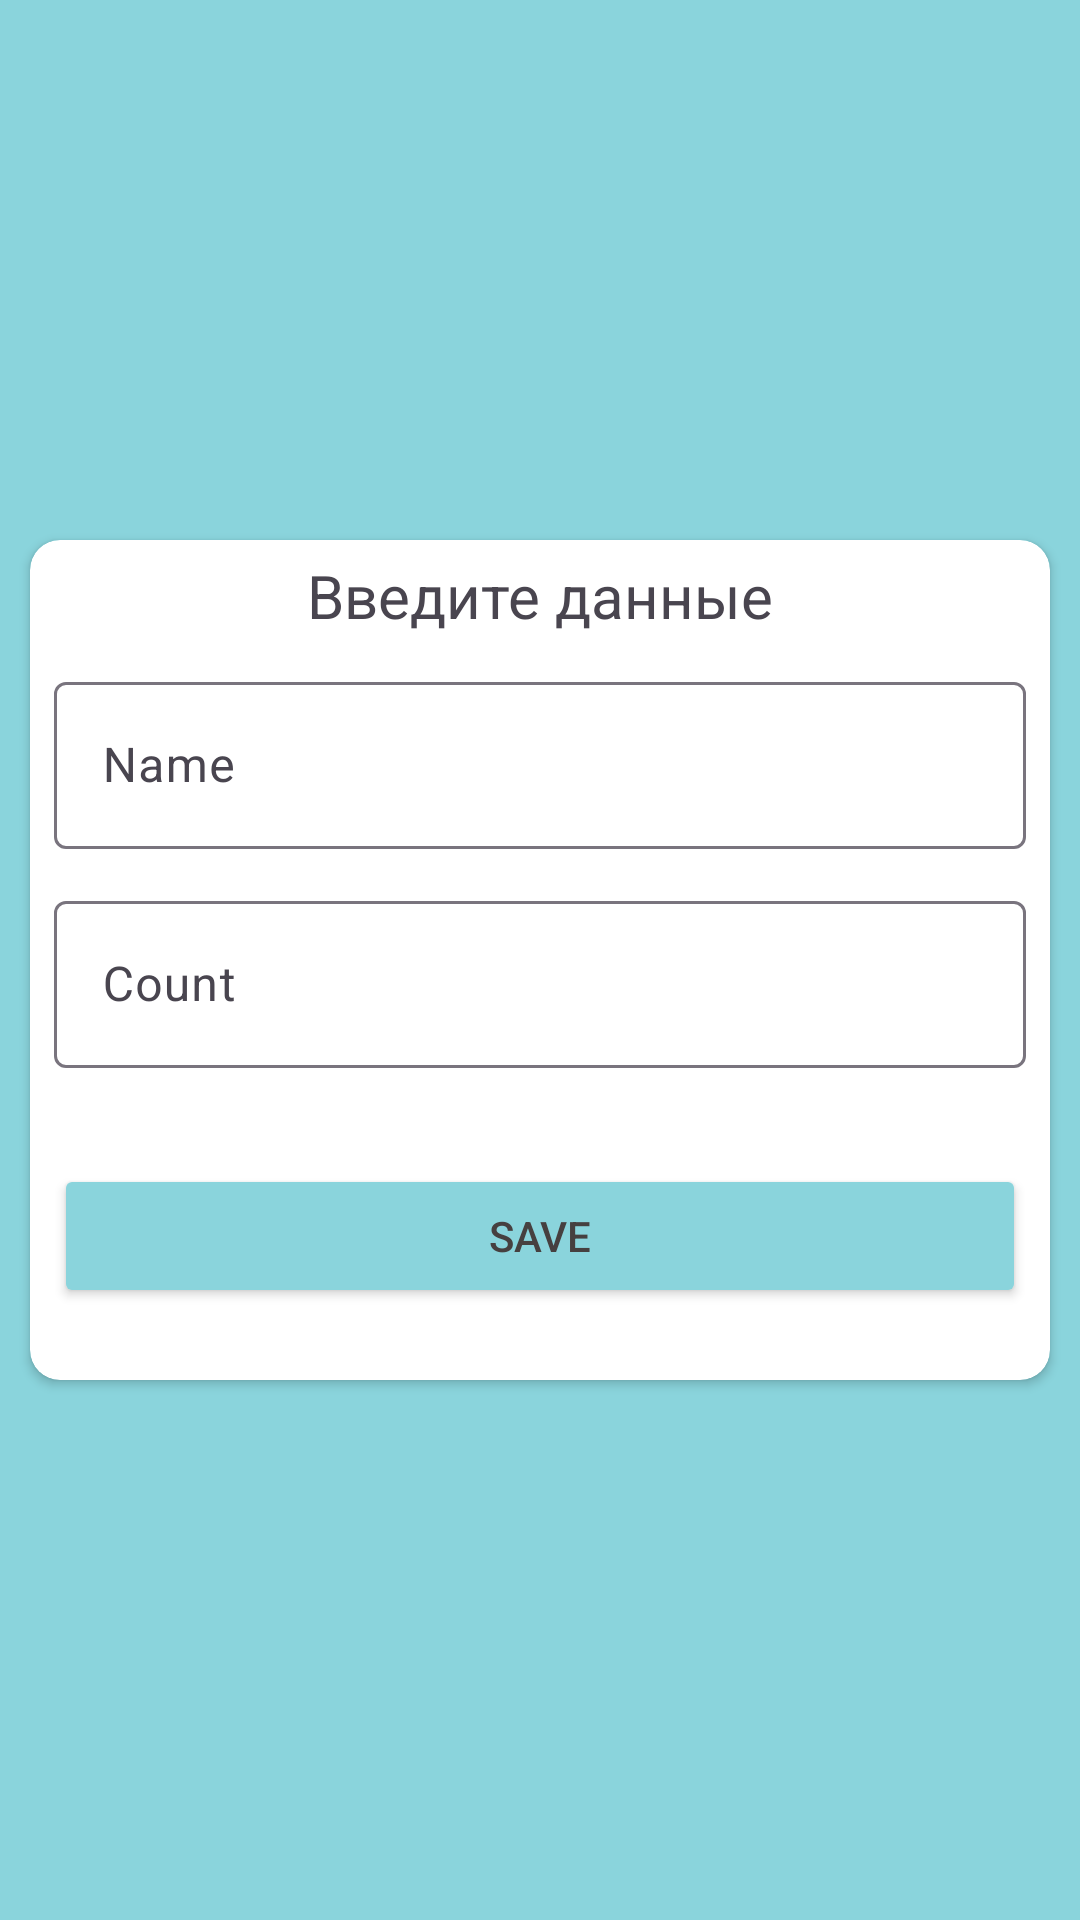

Layout XML and referenced resources for this Android screen:
<!-- AndroidManifest.xml: application theme Theme.ShopListAppSum -->
<!-- res/layout/fragment_shop_item.xml -->
<?xml version="1.0" encoding="utf-8"?>
<layout>
<androidx.constraintlayout.widget.ConstraintLayout xmlns:android="http://schemas.android.com/apk/res/android"
    xmlns:app="http://schemas.android.com/apk/res-auto"
    xmlns:tools="http://schemas.android.com/tools"
    android:layout_width="match_parent"
    android:layout_height="match_parent"
    android:background="#8AD4DC"
    tools:context=".presentation.ShopItemFragment">

    <androidx.cardview.widget.CardView
        android:layout_width="0dp"
        android:layout_height="280dp"
        android:layout_marginStart="10dp"
        android:layout_marginEnd="10dp"
        app:cardCornerRadius="10dp"
        app:layout_constraintBottom_toBottomOf="parent"
        app:layout_constraintEnd_toEndOf="parent"
        app:layout_constraintStart_toStartOf="parent"
        app:layout_constraintTop_toTopOf="parent">

        <androidx.constraintlayout.widget.ConstraintLayout
            android:layout_width="match_parent"
            android:layout_height="match_parent">


            <TextView
                android:id="@+id/tvTitle"
                android:layout_width="wrap_content"
                android:layout_height="wrap_content"
                android:layout_marginTop="5dp"
                android:text="@string/tvTitle"
                android:textSize="20sp"
                app:layout_constraintEnd_toEndOf="parent"
                app:layout_constraintStart_toStartOf="parent"
                app:layout_constraintTop_toTopOf="parent" />

            <com.google.android.material.textfield.TextInputLayout
                android:id="@+id/til_name"
                android:layout_width="match_parent"
                android:layout_height="wrap_content"
                android:layout_marginStart="8dp"
                android:layout_marginTop="10dp"
                android:layout_marginEnd="8dp"
                app:layout_constraintEnd_toEndOf="parent"
                app:layout_constraintStart_toStartOf="parent"
                app:layout_constraintTop_toBottomOf="@+id/tvTitle">


                <com.google.android.material.textfield.TextInputEditText
                    android:id="@+id/ed_name"
                    android:layout_width="match_parent"
                    android:layout_height="wrap_content"
                    android:hint="@string/name"
                    android:inputType="textCapWords" />

            </com.google.android.material.textfield.TextInputLayout>

            <com.google.android.material.textfield.TextInputLayout
                android:id="@+id/til_count"
                android:layout_width="match_parent"
                android:layout_height="wrap_content"
                android:layout_marginStart="8dp"
                android:layout_marginEnd="8dp"
                app:layout_constraintBottom_toBottomOf="parent"
                app:layout_constraintEnd_toEndOf="parent"
                app:layout_constraintHorizontal_bias="0.0"
                app:layout_constraintStart_toStartOf="parent"
                app:layout_constraintTop_toBottomOf="@+id/til_name"
                app:layout_constraintVertical_bias="0.104">


                <com.google.android.material.textfield.TextInputEditText
                    android:id="@+id/edCount"
                    android:layout_width="match_parent"
                    android:layout_height="wrap_content"
                    android:hint="@string/count"
                    android:inputType="number" />

            </com.google.android.material.textfield.TextInputLayout>

            <Button
                android:id="@+id/button"
                android:layout_width="match_parent"
                android:layout_height="wrap_content"
                android:layout_marginStart="8dp"
                android:layout_marginEnd="8dp"
                android:layout_marginBottom="24dp"
                android:backgroundTint="#8AD4DC"
                android:text="@string/save"
                android:textColor="#464040"
                app:layout_constraintBottom_toBottomOf="parent"
                app:layout_constraintEnd_toEndOf="parent"
                app:layout_constraintHorizontal_bias="0.0"
                app:layout_constraintStart_toStartOf="parent" />


        </androidx.constraintlayout.widget.ConstraintLayout>
    </androidx.cardview.widget.CardView>
</androidx.constraintlayout.widget.ConstraintLayout>
</layout>
<!-- resources referenced by this layout -->
<resources>
  <string name="count">Count</string>
  <string name="name">Name</string>
  <string name="save">Save</string>
  <string name="tvTitle">Введите данные</string>
  <style name="Theme.ShopListAppSum" parent="Base.Theme.ShopListAppSum" />
  <style name="Base.Theme.ShopListAppSum" parent="Theme.Material3.DayNight.NoActionBar">
          
          
      </style>
</resources>
